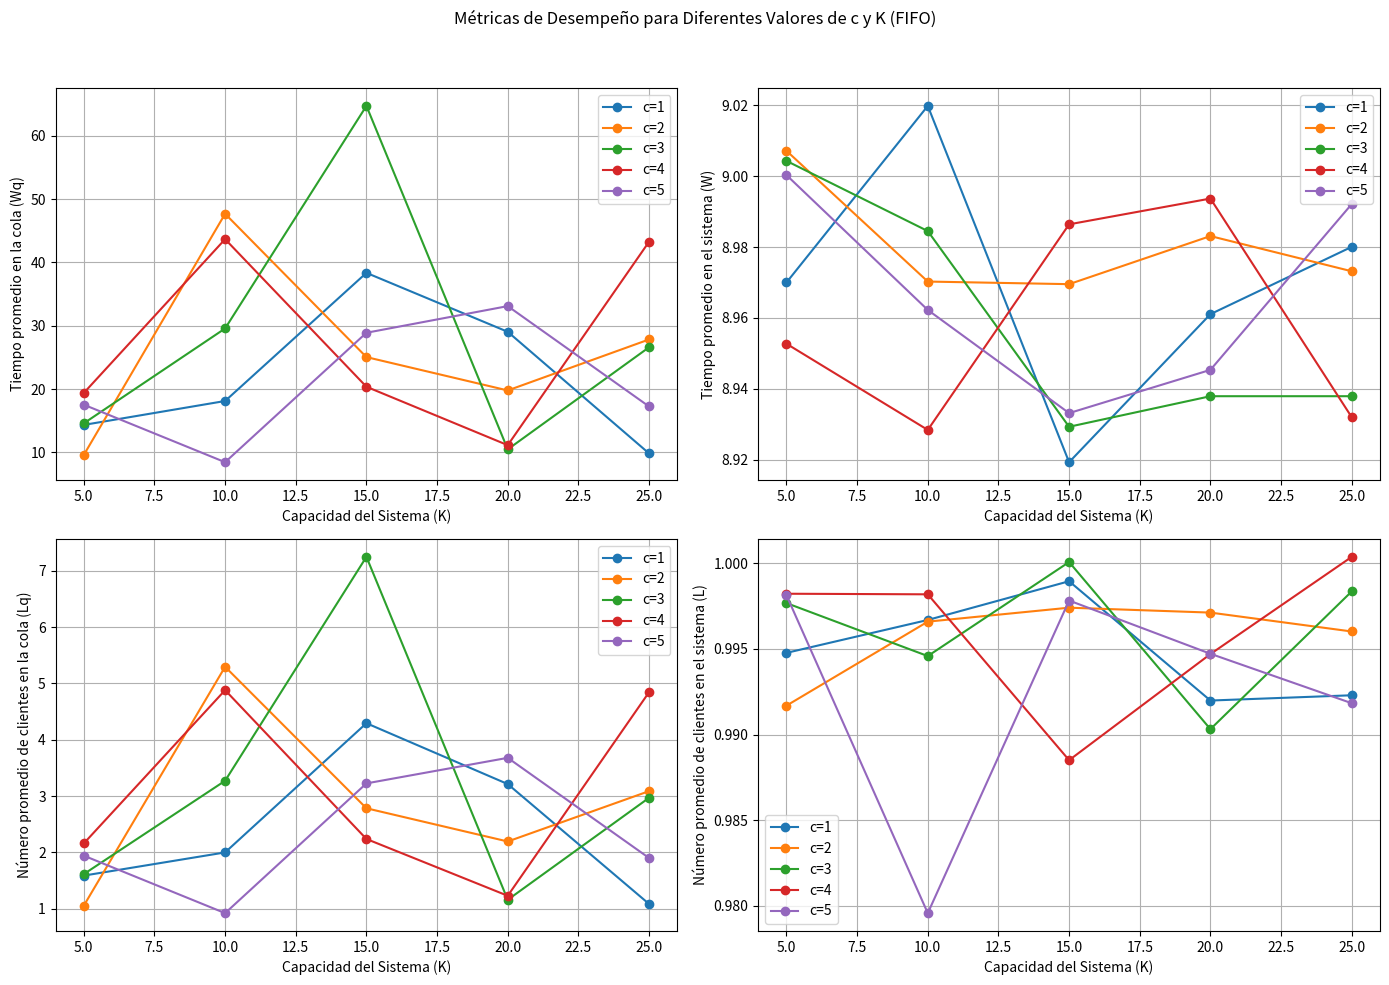

This figure's Python source:
import numpy as np
import random
import heapq
import matplotlib.pyplot as plt

# Funciones de distribución de tiempos
def generate_interarrival_time():
    return random.uniform(6, 12)

def generate_service_time():
    return random.uniform(8, 10)

# Simulación del sistema G/G/c/K con lógica FIFO
def simulate_ggck_fifo(c, K, simulation_time=10000):
    events = []
    clock = 0
    num_in_system = 0
    num_in_queue = 0
    servers = [0] * c

    total_wait_time = 0
    total_system_time = 0
    num_customers = 0
    wait_times = []
    queue = []

    heapq.heappush(events, (generate_interarrival_time(), 'Llegada'))

    while clock < simulation_time:
        event_time, event_type = heapq.heappop(events)
        clock = event_time

        if event_type == 'Llegada':
            if num_in_system < K:
                num_in_system += 1
                num_customers += 1
                if 0 in servers:
                    service_time = generate_service_time()
                    total_system_time += service_time
                    servers[servers.index(0)] = service_time
                    heapq.heappush(events, (clock + service_time, 'Salida'))
                else:
                    num_in_queue += 1
                    queue.append(clock)  # Añadir tiempo de llegada a la cola
            heapq.heappush(events, (clock + generate_interarrival_time(), 'Llegada'))

        elif event_type == 'Salida':
            num_in_system -= 1
            servers[servers.index(min(servers))] = 0
            if num_in_queue > 0:
                num_in_queue -= 1
                arrival_time = queue.pop(0)  # FIFO: atender al primer cliente en la cola
                wait_time = clock - arrival_time
                total_wait_time += wait_time
                service_time = generate_service_time()
                total_system_time += service_time
                wait_times.append(wait_time)
                heapq.heappush(events, (clock + service_time, 'Salida'))
                servers[servers.index(0)] = service_time

    W_q = total_wait_time / num_customers
    W = total_system_time / num_customers
    L_q = W_q * (num_customers / simulation_time)
    L = W * (num_customers / simulation_time)

    return W_q, W, L_q, L

# Valores de c y K para la simulación
c_values = [1, 2, 3, 4, 5]
K_values = [5, 10, 15, 20, 25]

# Resultados de las simulaciones
results = []

for c in c_values:
    for K in K_values:
        W_q, W, L_q, L = simulate_ggck_fifo(c, K)
        results.append((c, K, W_q, W, L_q, L))

# Graficar los resultados
fig, axs = plt.subplots(2, 2, figsize=(14, 10))
fig.suptitle('Métricas de Desempeño para Diferentes Valores de c y K (FIFO)')

for metric, ax, title in zip([2, 3, 4, 5], axs.flatten(), 
                             ['Tiempo promedio en la cola (Wq)', 
                              'Tiempo promedio en el sistema (W)', 
                              'Número promedio de clientes en la cola (Lq)', 
                              'Número promedio de clientes en el sistema (L)']):
    for c in c_values:
        metric_values = [result[metric] for result in results if result[0] == c]
        ax.plot(K_values, metric_values, marker='o', label=f'c={c}')
    ax.set_xlabel('Capacidad del Sistema (K)')
    ax.set_ylabel(title)
    ax.legend()
    ax.grid(True)

plt.tight_layout(rect=[0, 0, 1, 0.95])
plt.show()
